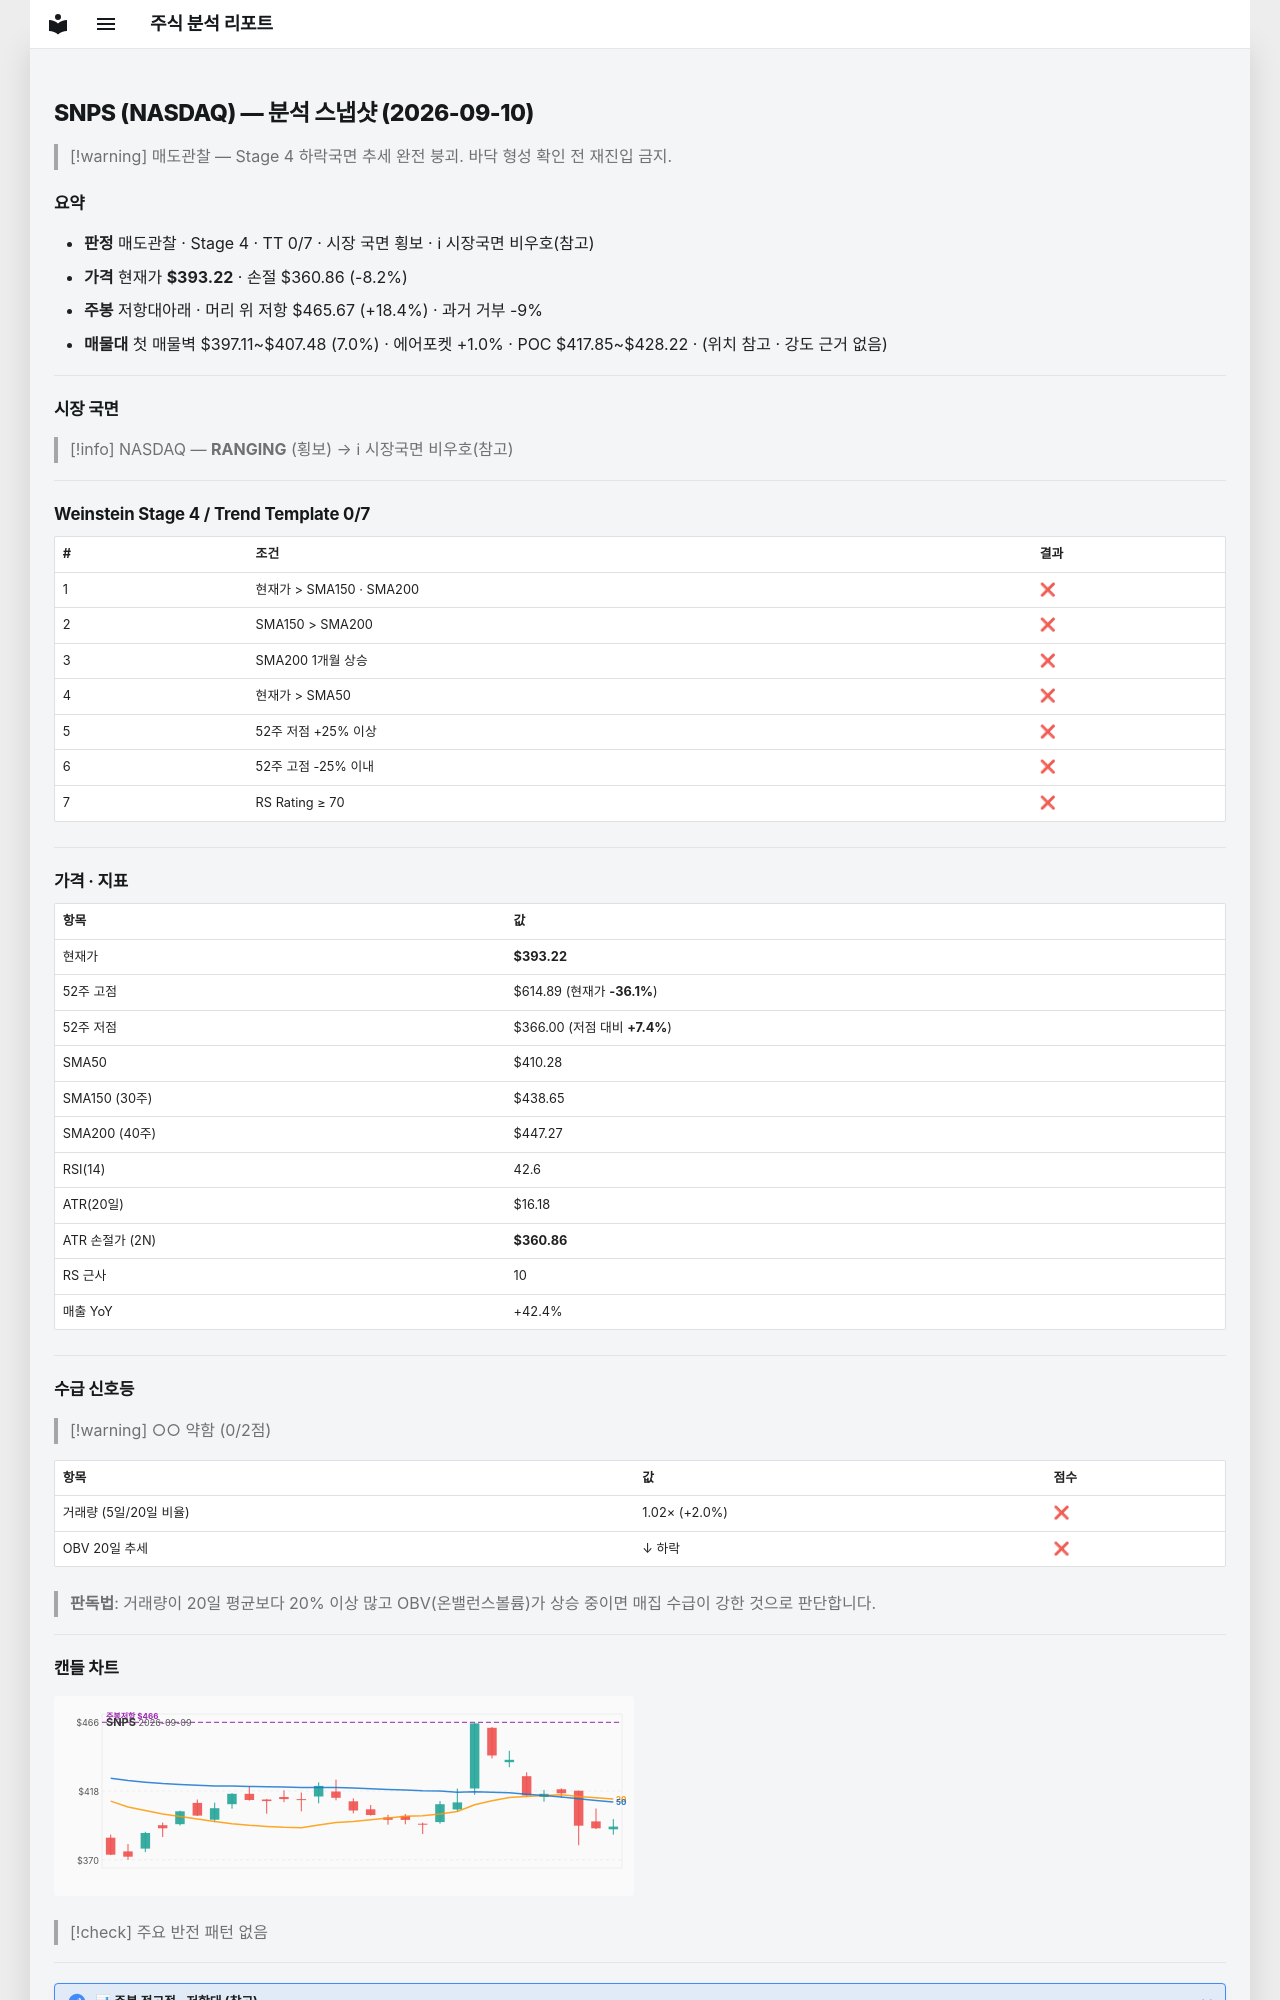

repository: soloandco/stock-reports · page: snapshots/SNPS-2026-09-10/index.html · generator: mkdocs

---
type: analysis-snapshot
title: SNPS 분석 스냅샷
ticker: SNPS
market: NASDAQ
created: 2026-09-10
updated: 2026-09-10
bar-date: 2026-09-09
verdict: 매도관찰
real-rr: 2.24
sma50-gap-pct: -4.2
weekly-position: 저항대아래
weekly-overhead-price: 465.67
weekly-overhead-pct: 18.4
stage: 4
trend-template-score: 0
tt-max: 7
price: 393.2200012207031
stop-price: 360.8649709247136
market-regime: RANGING
supply-demand-score: 0/2
supply-demand-label: 약함
status: tracking
tags:
  - stock-agent
  - watchlist
  - SNPS
  - analysis
related:
  - "[[analysis-template]]"
---

# SNPS (NASDAQ) — 분석 스냅샷 (2026-09-10)

> [!warning] 매도관찰 — Stage 4 하락국면
> 추세 완전 붕괴. 바닥 형성 확인 전 재진입 금지.

## 요약

- **판정** 매도관찰 · Stage 4 · TT 0/7 · 시장 국면 횡보 · ℹ 시장국면 비우호(참고)
- **가격** 현재가 **$393.22** · 손절 $360.86 (-8.2%)
- **주봉** 저항대아래 · 머리 위 저항 $465.67 (+18.4%) · 과거 거부 -9%
- **매물대** 첫 매물벽 $397.11~$407.48 (7.0%) · 에어포켓 +1.0% · POC $417.85~$428.22 · (위치 참고 · 강도 근거 없음)

---

## 시장 국면

> [!info] NASDAQ — **RANGING** (횡보) → ℹ 시장국면 비우호(참고)

---

## Weinstein Stage 4 / Trend Template 0/7

| # | 조건 | 결과 |
|---|------|------|
| 1 | 현재가 > SMA150 · SMA200 | ❌ |
| 2 | SMA150 > SMA200 | ❌ |
| 3 | SMA200 1개월 상승 | ❌ |
| 4 | 현재가 > SMA50 | ❌ |
| 5 | 52주 저점 +25% 이상 | ❌ |
| 6 | 52주 고점 -25% 이내 | ❌ |
| 7 | RS Rating ≥ 70 | ❌ |

---

## 가격 · 지표

| 항목 | 값 |
|------|---|
| 현재가 | **$393.22** |
| 52주 고점 | $614.89 (현재가 **-36.1%**) |
| 52주 저점 | $366.00 (저점 대비 **+7.4%**) |
| SMA50 | $410.28 |
| SMA150 (30주) | $438.65 |
| SMA200 (40주) | $447.27 |
| RSI(14) | 42.6 |
| ATR(20일) | $16.18 |
| ATR 손절가 (2N) | **$360.86** |
| RS 근사 | 10 |
| 매출 YoY | +42.4% |

---
## 수급 신호등

> [!warning] ○○ 약함 (0/2점)

| 항목 | 값 | 점수 |
|------|------|------|
| 거래량 (5일/20일 비율) | 1.02× (+2.0%) | ❌ |
| OBV 20일 추세 | ↓ 하락 | ❌ |

> **판독법**: 거래량이 20일 평균보다 20% 이상 많고 OBV(온밸런스볼륨)가 상승 중이면 매집 수급이 강한 것으로 판단합니다.

---
